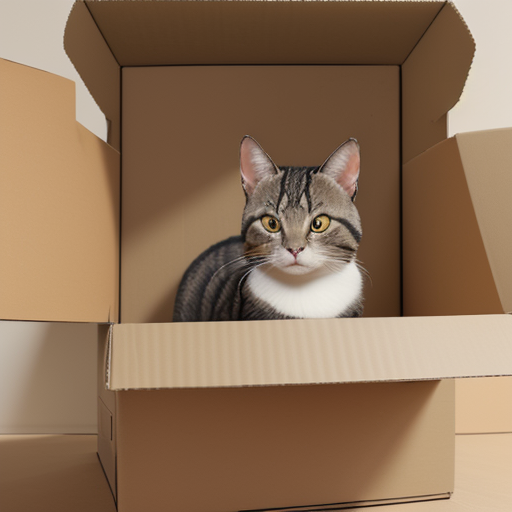
Generation parameters embedded in this image by AUTOMATIC1111 Stable Diffusion web UI or a fork of it (Forge, ...) (PNG 'parameters' text chunk):
A curious cat exploring a mysterious cardboard box.
Steps: 20, Sampler: DPM++ 2M Karras, CFG scale: 7, Seed: 91684036, Size: 512x512, Model hash: 879db523c3, Model: dreamshaper_8, Version: v1.6.0